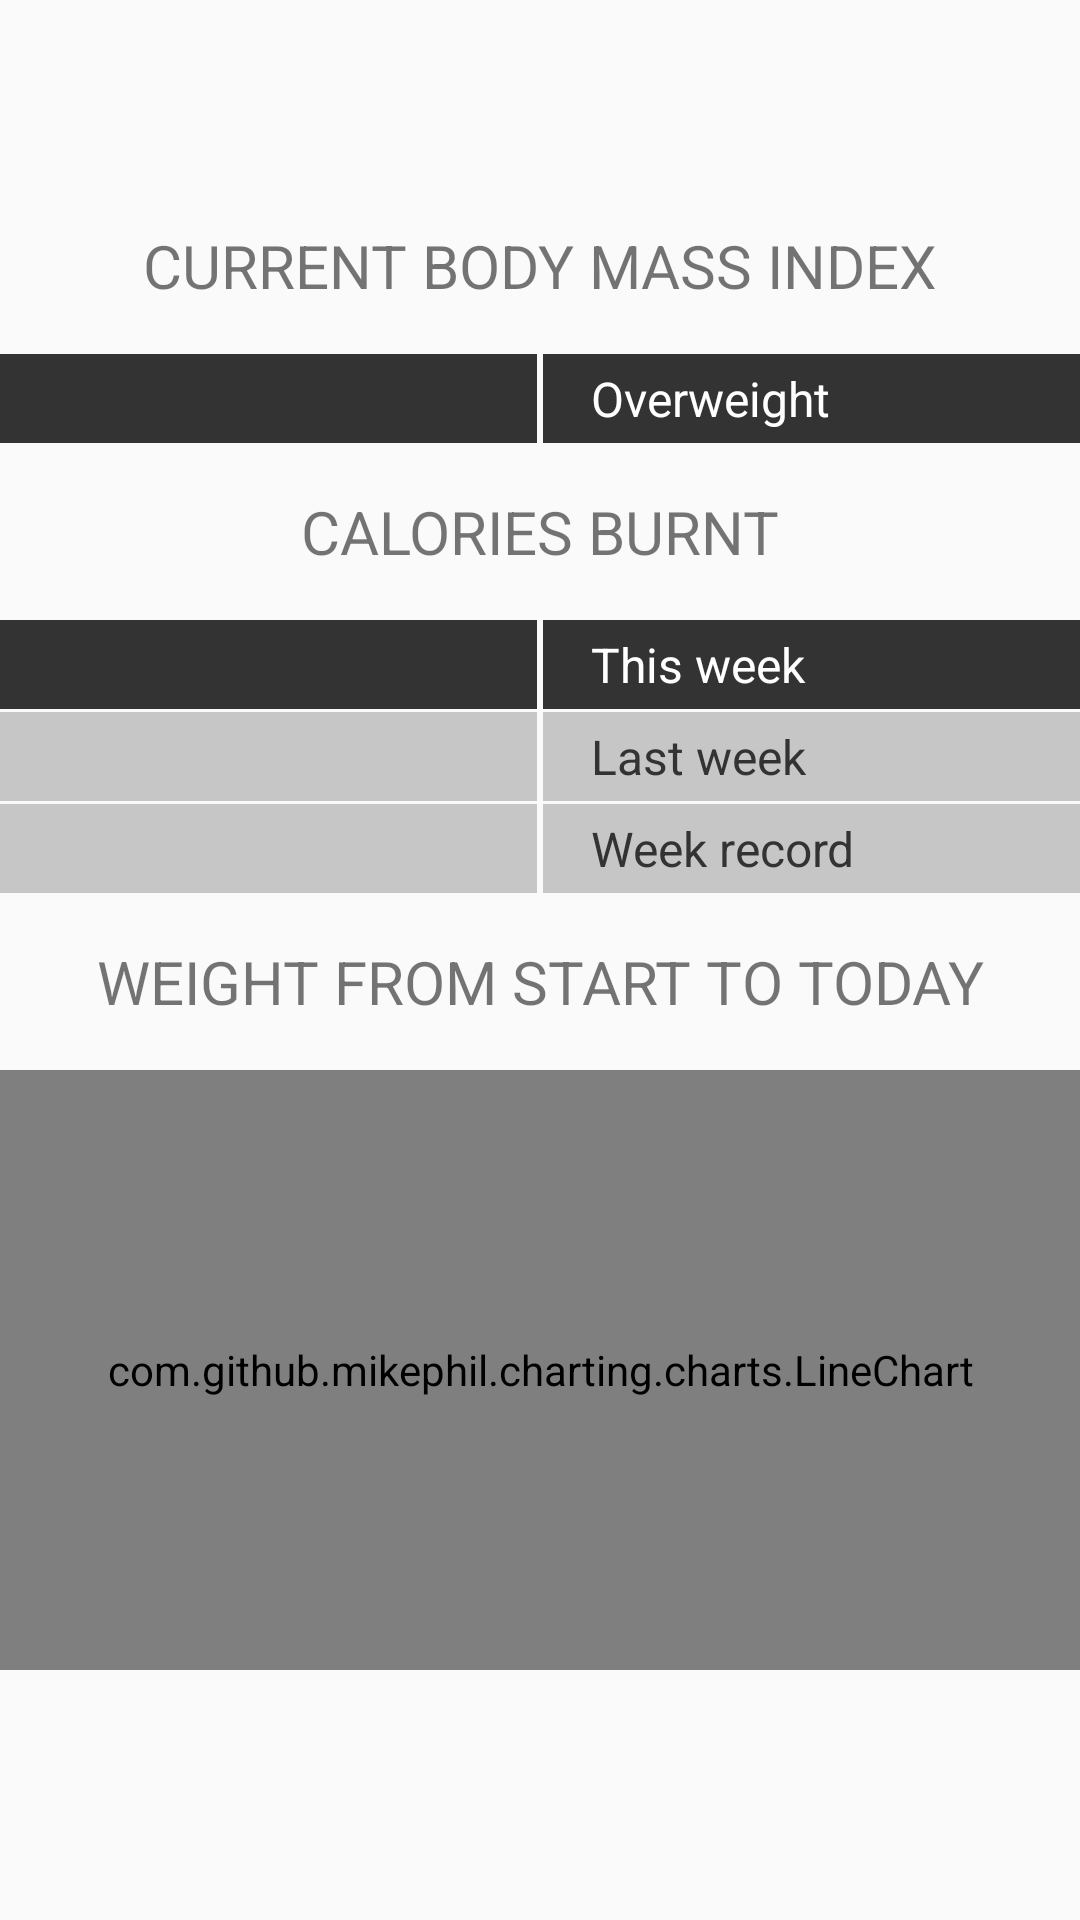

This screen was rendered from an Android layout file. Write that file and the resources it references.
<!-- AndroidManifest.xml: application theme AppTheme -->
<!-- res/layout/fragment_stats.xml -->
<?xml version="1.0" encoding="utf-8"?>


<ScrollView xmlns:android="http://schemas.android.com/apk/res/android"
    android:layout_width="match_parent"
    android:layout_height="match_parent"
    xmlns:tools="http://schemas.android.com/tools">

    <LinearLayout
        android:layout_width="match_parent"
        android:layout_height="wrap_content"
        android:orientation="vertical">

        <RelativeLayout
            android:layout_width="match_parent"
            android:layout_height="wrap_content">

            <ImageButton
                android:id="@+id/calendar_left"
                android:layout_width="wrap_content"
                android:layout_height="wrap_content"
                android:layout_centerVertical="true"
                android:layout_toStartOf="@+id/calendar_title"
                android:background="@android:color/transparent"
                android:src="@drawable/arrow_left"
                android:adjustViewBounds="true"
                android:scaleType="centerCrop"/>

            <TextView
                android:id="@+id/calendar_title"
                android:layout_width="150dp"
                android:layout_height="wrap_content"
                android:layout_centerInParent="true"
                android:layout_marginLeft="@dimen/activity_horizontal_margin"
                android:layout_marginRight="@dimen/activity_horizontal_margin"
                android:layout_marginTop="@dimen/activity_vertical_margin"
                android:layout_marginBottom="@dimen/activity_vertical_margin"
                android:textSize="@dimen/header_text_size"
                android:gravity="center"/>

            <ImageButton
                android:id="@+id/calendar_right"
                android:layout_width="wrap_content"
                android:layout_height="wrap_content"
                android:layout_centerVertical="true"
                android:layout_toEndOf="@+id/calendar_title"
                android:background="@android:color/transparent"
                android:src="@drawable/arrow_right"
                android:adjustViewBounds="true"
                android:scaleType="centerCrop"/>

        </RelativeLayout>

        <LinearLayout
            android:id="@+id/calendar"
            android:layout_width="match_parent"
            android:layout_height="wrap_content"
            android:orientation="horizontal"
            android:weightSum="7"/>

        <TextView
            android:layout_width="match_parent"
            android:layout_height="wrap_content"
            android:layout_marginLeft="@dimen/activity_horizontal_margin"
            android:layout_marginRight="@dimen/activity_horizontal_margin"
            android:layout_marginBottom="@dimen/activity_vertical_margin"
            android:layout_marginTop="@dimen/activity_vertical_margin"
            android:gravity="center_horizontal"
            android:text="@string/current_body_mass_index"
            android:textAllCaps="true"
            android:textSize="@dimen/header_text_size" />

        <LinearLayout
            android:layout_width="match_parent"
            android:layout_height="wrap_content"
            android:orientation="horizontal"
            android:weightSum="2">

            <TextView
                android:id="@+id/body_mass_overweight"
                android:layout_width="0dp"
                android:layout_height="match_parent"
                android:layout_marginEnd="@dimen/tiny_margin"
                android:layout_weight="1"
                android:paddingBottom="4dp"
                android:paddingTop="4dp"
                android:background="@color/colorBlack"
                android:gravity="end|center_vertical"
                android:paddingEnd="@dimen/common_padding"
                android:textColor="@color/colorWhite"
                android:textSize="@dimen/normal_text_size"
                tools:text="24"
                tools:ignore="RtlSymmetry" />

            <TextView
                android:id="@+id/body_mass_overweight_title"
                android:layout_width="0dp"
                android:layout_height="wrap_content"
                android:layout_marginStart="@dimen/tiny_margin"
                android:layout_weight="1"
                android:paddingBottom="4dp"
                android:paddingTop="4dp"
                android:background="@color/colorBlack"
                android:gravity="start|center_vertical"
                android:paddingStart="@dimen/common_padding"
                android:text="@string/body_mass_overweight_title"
                android:textColor="@color/colorWhite"
                android:textSize="@dimen/normal_text_size"
                tools:ignore="RtlSymmetry" />

        </LinearLayout>

        <TextView
            android:layout_width="match_parent"
            android:layout_height="wrap_content"
            android:layout_marginTop="@dimen/activity_vertical_margin"
            android:layout_marginBottom="@dimen/activity_vertical_margin"
            android:layout_marginLeft="@dimen/activity_horizontal_margin"
            android:layout_marginRight="@dimen/activity_horizontal_margin"
            android:gravity="center_horizontal"
            android:text="@string/calories_burnt"
            android:textAllCaps="true"
            android:textSize="@dimen/header_text_size" />

        <LinearLayout
            android:layout_width="match_parent"
            android:layout_height="wrap_content"
            android:orientation="horizontal"
            android:weightSum="2">

            <TextView
                android:id="@+id/calories_burnt_this_week"
                android:layout_width="0dp"
                android:layout_height="wrap_content"
                android:layout_marginEnd="@dimen/tiny_margin"
                android:layout_weight="1"
                android:paddingBottom="4dp"
                android:paddingTop="4dp"
                android:background="@color/colorBlack"
                android:gravity="end|center_vertical"
                android:paddingEnd="@dimen/common_padding"
                android:textColor="@color/colorWhite"
                android:textSize="@dimen/normal_text_size"
                tools:ignore="RtlSymmetry"
                tools:text="24"/>

            <TextView
                android:layout_width="0dp"
                android:layout_height="wrap_content"
                android:layout_marginStart="@dimen/tiny_margin"
                android:layout_weight="1"
                android:paddingBottom="4dp"
                android:paddingTop="4dp"
                android:background="@color/colorBlack"
                android:gravity="start|center_vertical"
                android:paddingStart="@dimen/common_padding"
                android:text="@string/calories_burnt_this_week"
                android:textColor="@color/colorWhite"
                android:textSize="@dimen/normal_text_size"
                tools:ignore="RtlSymmetry" />

        </LinearLayout>

        <LinearLayout
            android:layout_width="match_parent"
            android:layout_height="wrap_content"
            android:layout_marginTop="@dimen/tiny_margin"
            android:orientation="horizontal"
            android:weightSum="2">

            <TextView
                android:id="@+id/calories_burnt_last_week"
                android:layout_width="0dp"
                android:layout_height="wrap_content"
                android:layout_marginEnd="@dimen/tiny_margin"
                android:layout_weight="1"
                android:paddingBottom="4dp"
                android:paddingTop="4dp"
                android:background="@color/colorGrayDark"
                android:gravity="end|center_vertical"
                android:paddingEnd="@dimen/common_padding"
                android:textColor="@color/colorBlack"
                android:textSize="@dimen/normal_text_size"
                tools:ignore="RtlSymmetry"
                tools:text="24"/>

            <TextView
                android:layout_width="0dp"
                android:layout_height="wrap_content"
                android:layout_marginStart="@dimen/tiny_margin"
                android:layout_weight="1"
                android:paddingBottom="4dp"
                android:paddingTop="4dp"
                android:background="@color/colorGrayDark"
                android:gravity="start|center_vertical"
                android:paddingStart="@dimen/common_padding"
                android:text="@string/calories_burnt_last_week"
                android:textColor="@color/colorBlack"
                android:textSize="@dimen/normal_text_size"
                tools:ignore="RtlSymmetry" />

        </LinearLayout>

        <LinearLayout
            android:layout_width="match_parent"
            android:layout_height="wrap_content"
            android:layout_marginTop="@dimen/tiny_margin"
            android:orientation="horizontal"
            android:weightSum="2">

            <TextView
                android:id="@+id/calories_burnt_record_week"
                android:layout_width="0dp"
                android:layout_height="wrap_content"
                android:layout_marginEnd="@dimen/tiny_margin"
                android:layout_weight="1"
                android:paddingBottom="4dp"
                android:paddingTop="4dp"
                android:background="@color/colorGrayDark"
                android:gravity="end|center_vertical"
                android:paddingEnd="@dimen/common_padding"
                android:textColor="@color/colorBlack"
                android:textSize="@dimen/normal_text_size"
                tools:ignore="RtlSymmetry"
                tools:text="24"/>

            <TextView
                android:layout_width="0dp"
                android:layout_height="wrap_content"
                android:layout_marginStart="@dimen/tiny_margin"
                android:layout_weight="1"
                android:paddingBottom="4dp"
                android:paddingTop="4dp"
                android:background="@color/colorGrayDark"
                android:gravity="start|center_vertical"
                android:paddingStart="@dimen/common_padding"
                android:text="@string/calories_burnt_record_week"
                android:textColor="@color/colorBlack"
                android:textSize="@dimen/normal_text_size"
                tools:ignore="RtlSymmetry" />

        </LinearLayout>

        <TextView
            android:layout_width="match_parent"
            android:layout_height="wrap_content"
            android:layout_marginTop="@dimen/activity_vertical_margin"
            android:layout_marginBottom="@dimen/activity_vertical_margin"
            android:layout_marginLeft="@dimen/activity_horizontal_margin"
            android:layout_marginRight="@dimen/activity_horizontal_margin"
            android:gravity="center_horizontal"
            android:text="@string/weight_from_start_to_today"
            android:textAllCaps="true"
            android:textSize="@dimen/header_text_size" />

        <com.github.mikephil.charting.charts.LineChart
            android:id="@+id/chart"
            android:layout_width="match_parent"
            android:layout_height="200dp" />

    </LinearLayout>

</ScrollView>
<!-- resources referenced by this layout -->
<resources>
  <color name="colorBlack">#333333</color>
  <color name="colorGrayDark">#C6C6C6</color>
  <color name="colorWhite">#FFFFFF</color>
  <dimen name="activity_horizontal_margin">16dp</dimen>
  <dimen name="activity_vertical_margin">16dp</dimen>
  <dimen name="common_padding">16dp</dimen>
  <dimen name="header_text_size">20sp</dimen>
  <dimen name="normal_text_size">16sp</dimen>
  <dimen name="tiny_margin">1dp</dimen>
  <string name="body_mass_overweight_title">Overweight</string>
  <string name="calories_burnt">CALORIES BURNT</string>
  <string name="calories_burnt_last_week">Last week</string>
  <string name="calories_burnt_record_week">Week record</string>
  <string name="calories_burnt_this_week">This week</string>
  <string name="current_body_mass_index">CURRENT BODY MASS INDEX"</string>
  <string name="weight_from_start_to_today">weight from start to today</string>
  <style name="AppTheme" parent="Theme.AppCompat.Light.DarkActionBar">
          
          <item name="colorPrimary">@color/colorBlack</item>
          <item name="colorPrimaryDark">@color/colorBlack</item>
          <item name="colorAccent">@color/text_darker_grey</item>
          <item name="windowNoTitle">true</item>
          <item name="windowActionBar">false</item>
      </style>
  <color name="text_darker_grey">#606060</color>
</resources>
